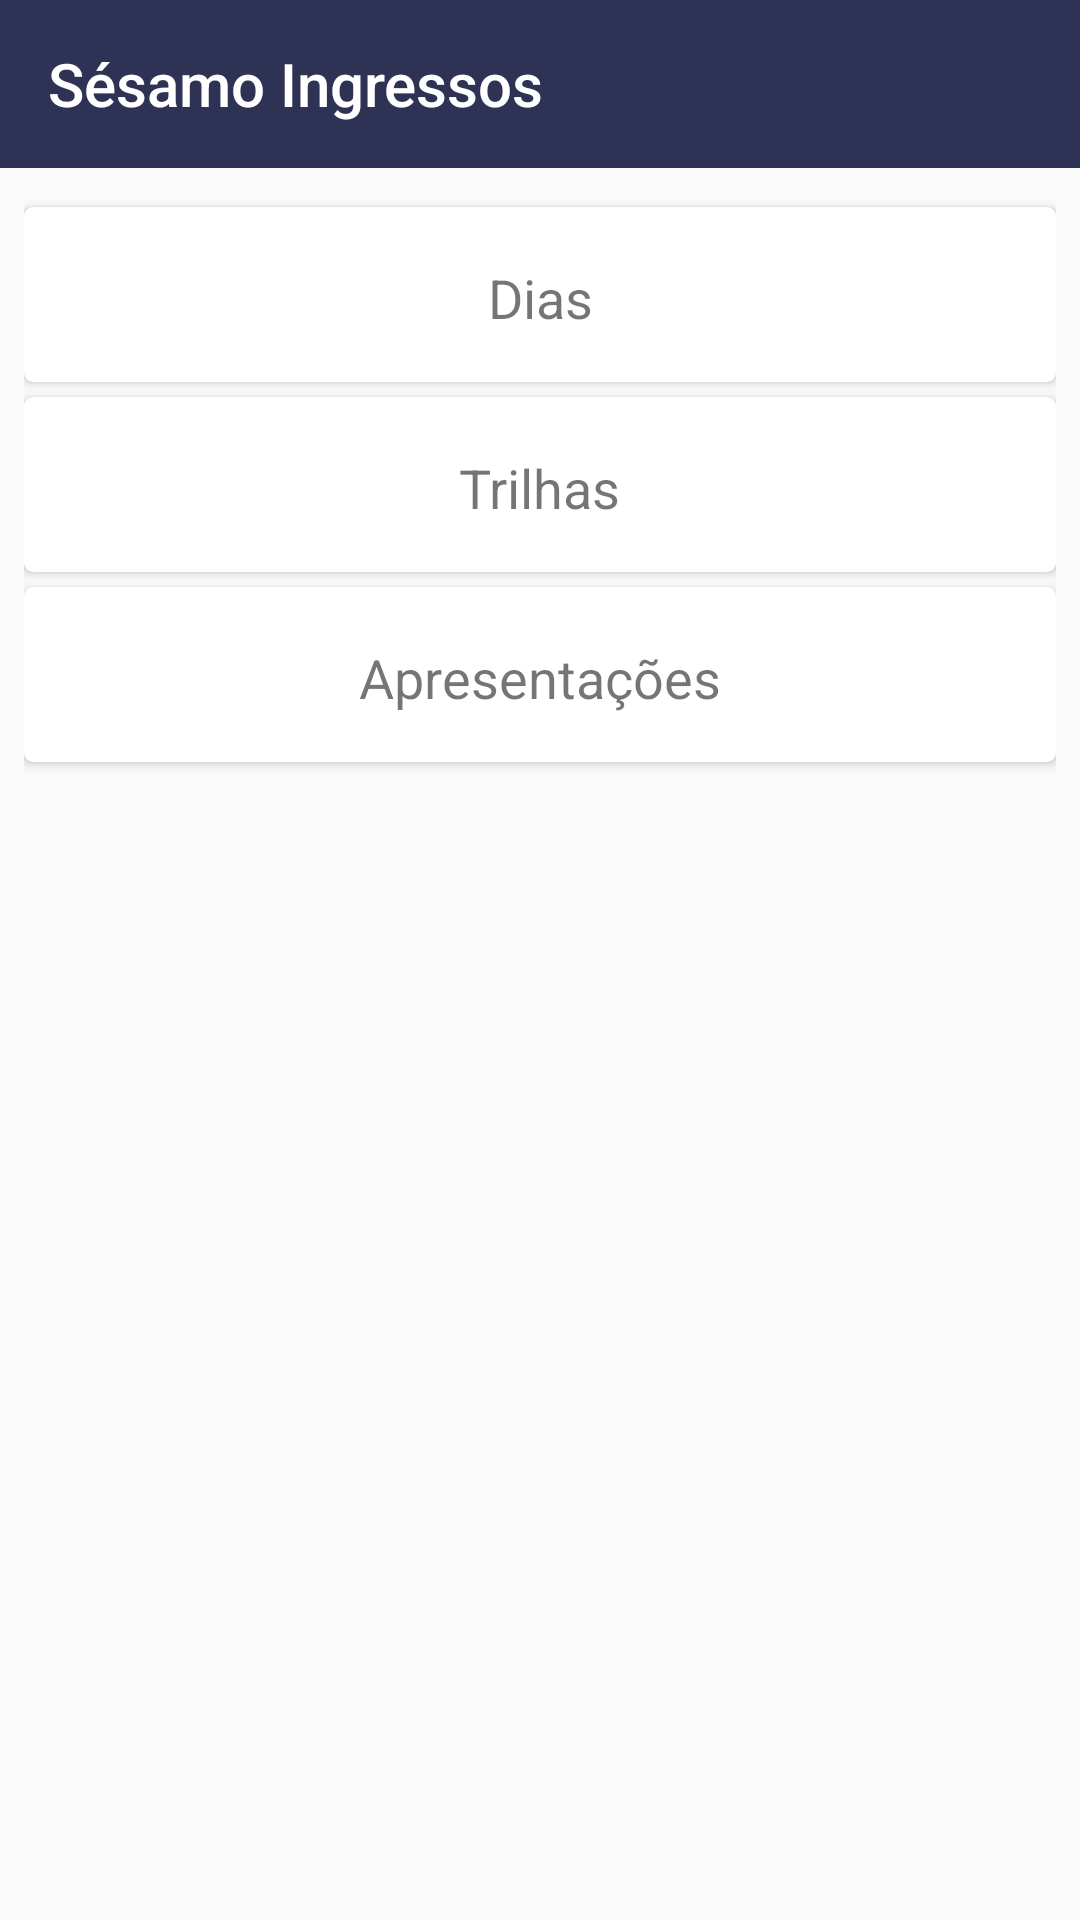

Reconstruct the res/layout file that produces this screen, plus the resources it refers to.
<!-- AndroidManifest.xml: application theme AppTheme -->
<!-- res/layout/activity_evento_options.xml -->
<?xml version="1.0" encoding="utf-8"?>
<android.support.constraint.ConstraintLayout xmlns:android="http://schemas.android.com/apk/res/android"
    xmlns:app="http://schemas.android.com/apk/res-auto"
    xmlns:tools="http://schemas.android.com/tools"
    android:layout_width="match_parent"
    android:layout_height="match_parent"
    android:orientation="vertical"
    tools:context="br.edu.ladoss.simpifladoss.view.activities.EventoOptionsActivity">

    <android.support.v7.widget.Toolbar
        android:id="@+id/toolbar"
        android:layout_width="0dp"
        android:layout_height="wrap_content"

        android:layout_weight="1"
        android:background="@color/colorPrimary"
        android:theme="@style/ThemeOverlay.AppCompat.Dark.ActionBar"
        app:layout_constraintLeft_toLeftOf="parent"
        app:layout_constraintRight_toRightOf="parent"
        app:layout_constraintTop_toTopOf="parent"
        app:popupTheme="@style/ThemeOverlay.AppCompat.Light"
        app:title="Sésamo Ingressos" />

    <LinearLayout
        android:id="@+id/linearLayout"
        android:layout_width="match_parent"
        android:layout_height="wrap_content"
        android:layout_marginEnd="8dp"
        android:layout_marginStart="8dp"
        android:layout_marginTop="8dp"
        android:orientation="vertical"
        app:layout_constraintEnd_toEndOf="@id/toolbar"
        app:layout_constraintStart_toStartOf="parent"
        app:layout_constraintTop_toBottomOf="@+id/toolbar">

        <android.support.v7.widget.CardView
            android:id="@+id/diaCard"
            android:layout_width="match_parent"
            android:layout_height="match_parent"
            android:layout_marginTop="5dp"
            android:orientation="vertical"
            app:cardCornerRadius="3dp"
            app:cardElevation="2dp"
            tools:layout_editor_absoluteX="16dp"
            tools:layout_editor_absoluteY="232dp">

            <android.support.constraint.ConstraintLayout
                android:layout_width="match_parent"
                android:layout_height="match_parent">

                <TextView
                    android:layout_width="wrap_content"
                    android:layout_height="wrap_content"
                    android:layout_alignParentTop="true"
                    android:layout_marginBottom="8dp"
                    android:layout_marginEnd="8dp"
                    android:layout_marginStart="8dp"
                    android:layout_marginTop="8dp"
                    android:paddingBottom="8dp"
                    android:paddingLeft="16dp"
                    android:paddingRight="16dp"
                    android:paddingTop="10dp"
                    android:text="Dias"
                    android:textSize="18sp"
                    app:layout_constraintBottom_toBottomOf="parent"
                    app:layout_constraintEnd_toEndOf="parent"
                    app:layout_constraintStart_toStartOf="parent"
                    app:layout_constraintTop_toTopOf="parent" />

            </android.support.constraint.ConstraintLayout>
        </android.support.v7.widget.CardView>

        <android.support.v7.widget.CardView
            android:id="@+id/trilhaCard"
            android:layout_width="match_parent"
            android:layout_height="match_parent"
            android:layout_marginTop="5dp"
            android:orientation="vertical"
            app:cardCornerRadius="3dp"
            app:cardElevation="2dp"
            tools:layout_editor_absoluteX="16dp"
            tools:layout_editor_absoluteY="232dp">

            <android.support.constraint.ConstraintLayout
                android:layout_width="match_parent"
                android:layout_height="match_parent">

                <TextView
                    android:id="@+id/opcaoDia"
                    android:layout_width="wrap_content"
                    android:layout_height="wrap_content"
                    android:layout_alignParentTop="true"
                    android:layout_marginBottom="8dp"
                    android:layout_marginEnd="8dp"
                    android:layout_marginStart="8dp"
                    android:layout_marginTop="8dp"
                    android:paddingBottom="8dp"
                    android:paddingLeft="16dp"
                    android:paddingRight="16dp"
                    android:paddingTop="10dp"
                    android:text="Trilhas"
                    android:textSize="18sp"
                    app:layout_constraintBottom_toBottomOf="parent"
                    app:layout_constraintEnd_toEndOf="parent"
                    app:layout_constraintStart_toStartOf="parent"
                    app:layout_constraintTop_toTopOf="parent" />

            </android.support.constraint.ConstraintLayout>
        </android.support.v7.widget.CardView>

        <android.support.v7.widget.CardView
            android:id="@+id/apresentacaoCard"
            android:layout_width="match_parent"
            android:layout_height="match_parent"
            android:layout_marginTop="5dp"
            android:layout_marginBottom="5dp"
            android:orientation="vertical"
            app:cardCornerRadius="3dp"
            app:cardElevation="2dp"
            tools:layout_editor_absoluteX="16dp"
            tools:layout_editor_absoluteY="232dp">

            <android.support.constraint.ConstraintLayout
                android:layout_width="match_parent"
                android:layout_height="match_parent">

                <TextView
                    android:id="@+id/opcaoDia"
                    android:layout_width="wrap_content"
                    android:layout_height="wrap_content"
                    android:layout_alignParentTop="true"
                    android:layout_marginBottom="8dp"
                    android:layout_marginEnd="8dp"
                    android:layout_marginStart="8dp"
                    android:layout_marginTop="8dp"
                    android:paddingBottom="8dp"
                    android:paddingLeft="16dp"
                    android:paddingRight="16dp"
                    android:paddingTop="10dp"
                    android:text="Apresentações"
                    android:textSize="18sp"
                    app:layout_constraintBottom_toBottomOf="parent"
                    app:layout_constraintEnd_toEndOf="parent"
                    app:layout_constraintStart_toStartOf="parent"
                    app:layout_constraintTop_toTopOf="parent" />

            </android.support.constraint.ConstraintLayout>
        </android.support.v7.widget.CardView>
    </LinearLayout>


</android.support.constraint.ConstraintLayout>
<!-- resources referenced by this layout -->
<resources>
  <color name="colorPrimary">#2e3254</color>
  <style name="AppTheme" parent="Theme.AppCompat.Light.NoActionBar">
          
          <item name="colorPrimary">@color/colorPrimary</item>
          <item name="colorPrimaryDark">@color/colorPrimaryDark</item>
          <item name="colorAccent">@color/colorAccent</item>
      </style>
  <color name="colorPrimaryDark">#060a2b</color>
  <color name="colorAccent">#FF4081</color>
</resources>
